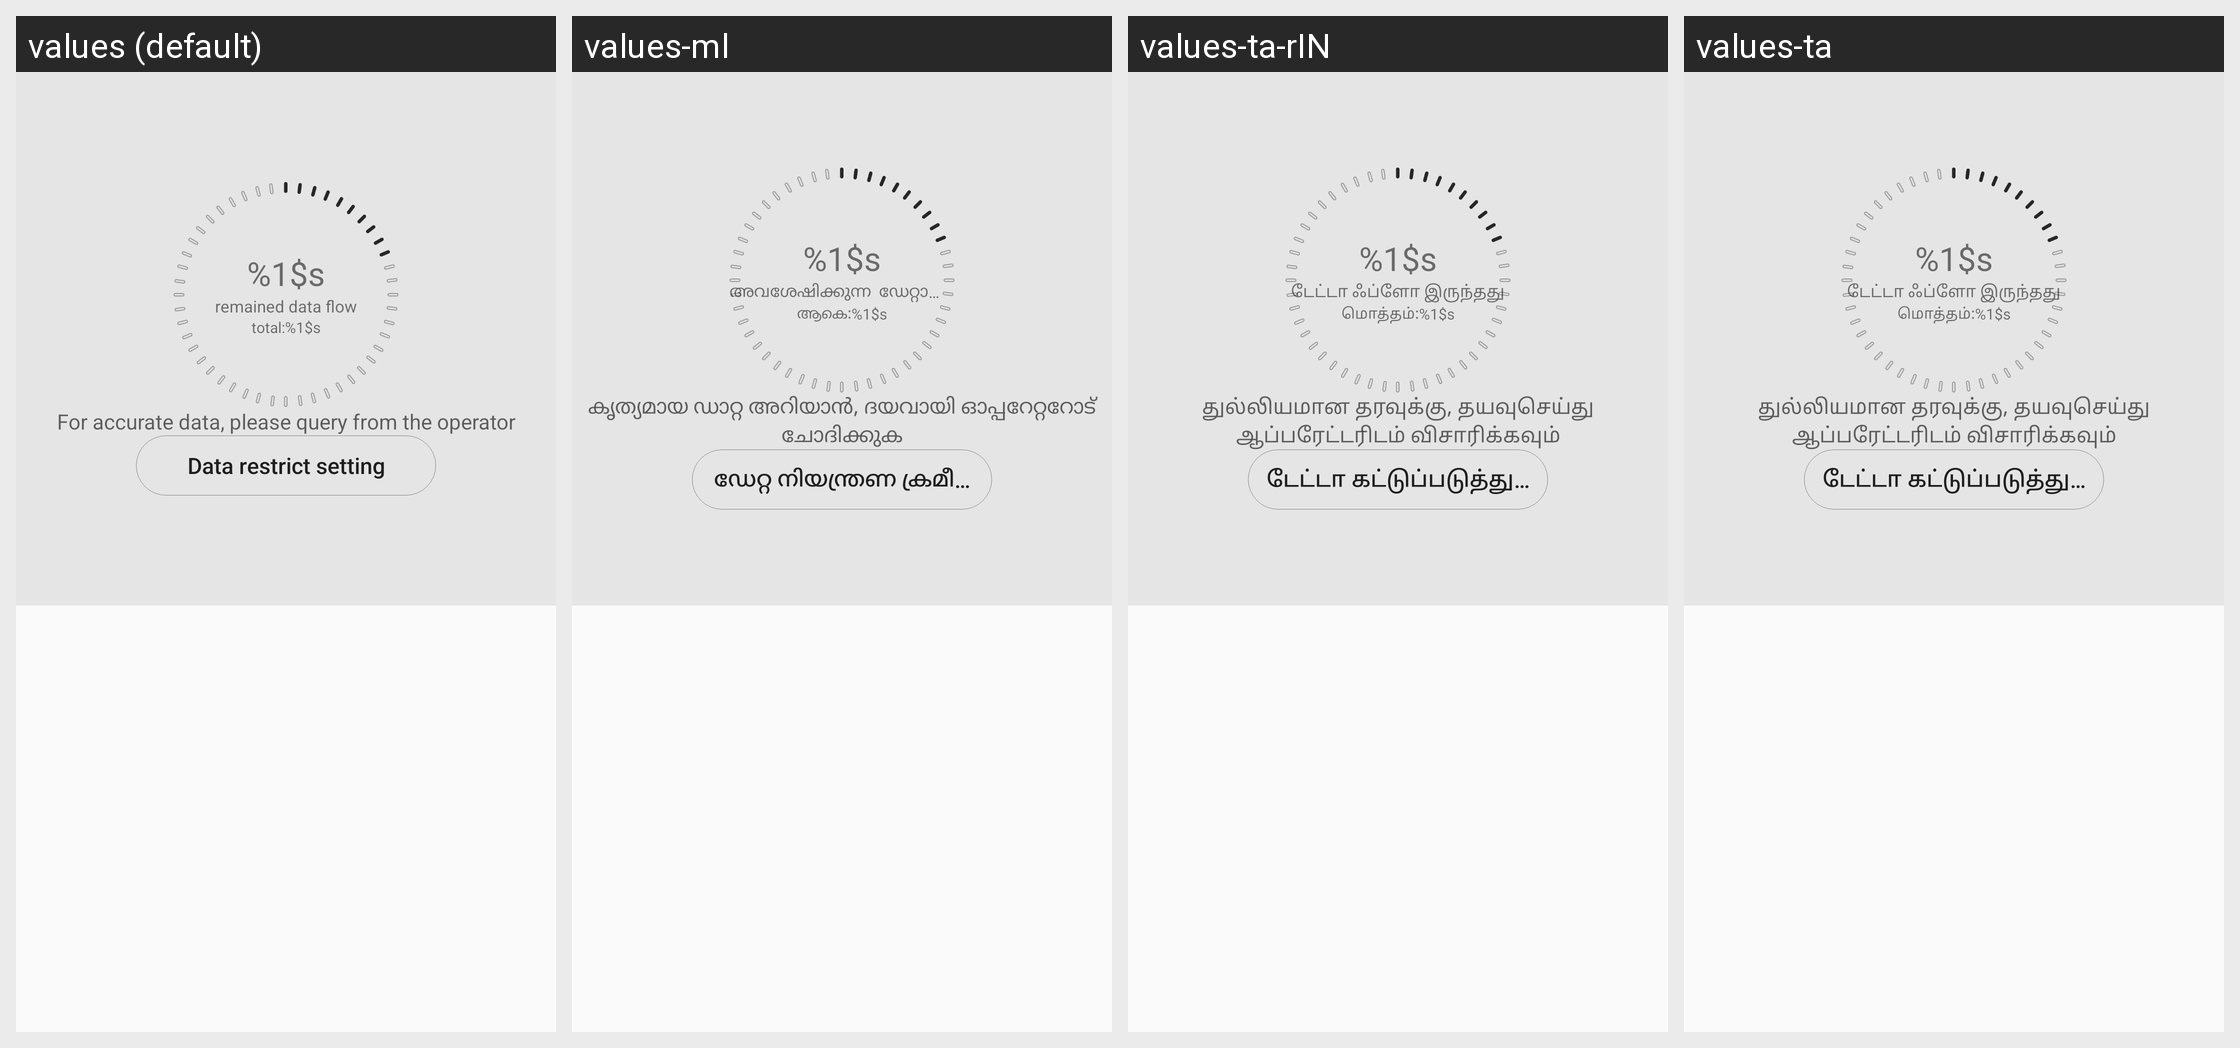

This grid shows one Android layout under several languages. Give, for every string resource on the screen, its name, the default text and each shown locale's text.
Android screen res/layout/data_entry.xml rendered under 4 locales, left to right: values (default), values-ml, values-ta-rIN, values-ta. Device: Nexus 5 (rendered at 1080×1920; each locale shown at half size, 540×960, under a caption strip naming it); theme CustomTheme.
Other locales in the repository, not shown: values-am, values-ar, values-as, values-bn, values-bn-rBD, values-bo, values-brx-rIN, values-ca, values-de, values-doi-rIN, values-el, values-es, values-es-rES, values-es-rUS, values-eu, values-eu-rES, values-fa, values-fi, values-fr, values-gl, values-gu, values-gu-rIN, values-hi, values-hu, values-in, values-it, values-km, values-km-rKH, values-kn, values-kn-rIN, values-kok-rIN, values-ks-rIN, values-lo, values-lo-rLA, values-mai-rIN, values-ml-rIN, values-mni-rIN, values-mr, values-mr-rIN, values-ms, values-my-rMM, values-ne, values-ne-rNP, values-nl, values-om-rET, values-or, values-or-rIN, values-pa, values-pa-rIN, values-pt-rBR, values-pt-rPT, values-ru, values-sa-rIN, values-sat-rIN, values-sd-rIN, values-si, values-si-rLK, values-so-rSO, values-sq, values-sw, values-te, values-te-rIN, values-th, values-ti-rET, values-tl, values-tr, values-ug, values-uk, values-ur, values-ur-rPK, values-vi, values-zh-rCN, values-zh-rHK, values-zh-rTW.
Strings drawn on this screen, with the default value and each locale's value (text and hints the layout hard-codes, and strings that could not be matched under every locale, appear in the picture but are not listed):

df_remained
  values: %1$s
  values-ml: %1$s  [not translated; the default value is used]
  values-ta-rIN: %1$s  [not translated; the default value is used]
  values-ta: %1$s  [not translated; the default value is used]

df_all_title
  values: total:
  values-ml: ആകെ:
  values-ta-rIN: மொத்தம்:  [from values-ta]
  values-ta: மொத்தம்:

data_stat_description
  values: For accurate data, please query from the operator
  values-ml: കൃത്യമായ ഡാറ്റ അറിയാന്‍, ദയവായി ഓപ്പറേറ്ററോട് ചോദിക്കുക
  values-ta-rIN: துல்லியமான தரவுக்கு, தயவுசெய்து ஆப்பரேட்டரிடம் விசாரிக்கவும்
  values-ta: துல்லியமான தரவுக்கு, தயவுசெய்து ஆப்பரேட்டரிடம் விசாரிக்கவும்
